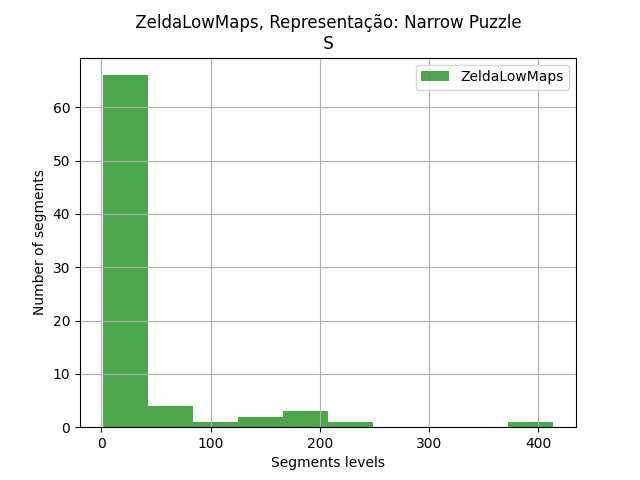

The data file committed next to this chart (first rows):
segments, segments
1, 1
2, 5
7, 3
8, 1
9, 11
10, 2
11, 2
16, 2
18, 1
21, 1
22, 33
23, 11
27, 186
30, 195
32, 2
33, 229
34, 11
35, 10
36, 13
37, 1
38, 2
45, 1
46, 1
47, 19
48, 1
49, 3
50, 10
52, 3
55, 120
57, 13
58, 2
60, 2
63, 2
64, 2
67, 5
70, 4
71, 62
75, 1
76, 4
77, 9
79, 2
80, 2
85, 3
86, 1
88, 143
90, 154
93, 9
94, 44
95, 414
96, 1
97, 2
99, 7
104, 191
105, 18
106, 1
107, 1
108, 14
112, 16
113, 1
115, 19
... 18 more rows
